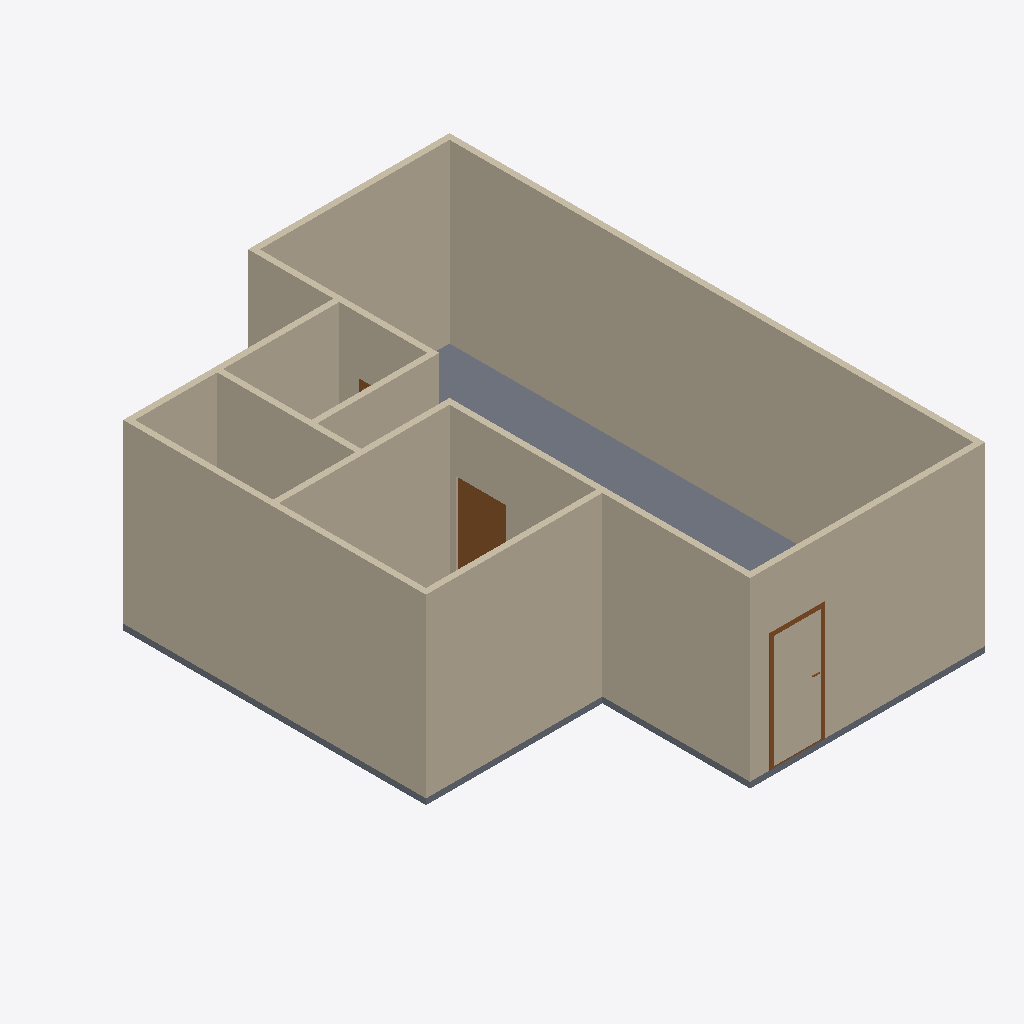
Isometric view of an IFC building model (IFC-SPF (STEP), schema IFC4, length unit metre), seen from the south-west, elements coloured by IFC class: 10 walls (beige), 3 doors (brown), 1 slab (grey).
Extent 7.0 m × 9.1 m × 3.1 m (x, y, z). Storeys (2): 2F at 0.00 m; GF at 0.00 m. Elements (15): 10 IfcWall, 4 IfcDoor, 1 IfcSlab.

HEADER;
FILE_DESCRIPTION(('ViewDefinition[DesignTransferView]'),'2;1');
FILE_NAME('s03-discussion.ifc','2026-10-08T14:08:10+08:00',(''),(''),'IfcOpenShell 0.8.5-post1','Bonsai 0.8.5-post1','Nobody');
FILE_SCHEMA(('IFC4'));
ENDSEC;
DATA;
#1=IFCPROJECT('0FmNvqQrT1iwAUubAmGLkt',$,'My Project',$,$,$,$,(#10,#22),#5);
#27=IFCSITE('0D2M2gQc1Amvzh1Iij62WR',$,'My Site',$,$,#50,$,$,$,$,$,$,$,$);
#33=IFCBUILDING('1ToKWmoaD2Rxj0G1KSTrtp',$,'My Building',$,$,#56,$,$,$,$,$,$);
#39=IFCBUILDINGSTOREY('3jE_RwVzjFqwkO81uasbzQ',$,'2F',$,$,#62,$,$,$,$);
#92=IFCBUILDINGSTOREY('0HYkp$YQP3reK_oiiWTkMG',$,'GF',$,$,#108,$,$,$,$);
#156=IFCWALL('3VXGiFViHDCe7vmzHX3y6L',$,'Wall',$,$,#167,#162,$,$);
#256=IFCWALL('2Ju8Y99JLDP9vUh6vYJ9Tf',$,'Wall',$,$,#1940,#262,$,$);
#281=IFCWALL('0ghYi5US19WvG8KHNFZk74',$,'Wall',$,$,#563,#287,$,$);
#2028=IFCSLAB('0sooZv9TX9duNo68sHULvk',$,'Slab',$,$,#2036,#2043,$,$);
#181=IFCWALL('2Kns0q3Z12kB4pq_3H2$wr',$,'Wall',$,$,#440,#187,$,$);
#634=IFCWALL('14V1ja9rD4WOdnDbsJIfDe',$,'Wall',$,$,#703,#640,$,$);
#792=IFCWALL('0CwUX2Y31749QI5s7htubQ',$,'Wall',$,$,#1343,#798,$,$);
#1574=IFCWALL('1Ub$GOZCb8uQIyDn9ChbQ9',$,'Wall',$,$,#1876,#1580,$,$);
#609=IFCWALL('2i_TAnjS5DOAIjiaE3uF$I',$,'Wall',$,$,#620,#615,$,$);
#1687=IFCWALL('2HjvpZIC98hfG3GamAcXNa',$,'Wall',$,$,#2820,#1693,$,$);
#206=IFCWALL('0wu4LeKNj8SvJG9iXHHRBG',$,'Wall',$,$,#1895,#212,$,$);
#2934=IFCDOOR('3LPMN4jN1838_mB8mA3dP5',$,'Door',$,$,#3147,#2943,$,2.0,0.8560833930969238,$,.SINGLE_SWING_RIGHT.,$);
#2787=IFCDOOR('3_qGJAW5zFwu8yOIS5Brmk',$,'Door',$,$,#2825,#2796,$,2.0,0.8999999761581421,$,$,$);
#4656=IFCDOOR('3U2QoFF$b2FRAWkI$XoZUz',$,'Door',$,$,#5497,#4665,$,2.0,1.017892599105835,$,.SLIDING_TO_LEFT.,$);
ENDSEC;
